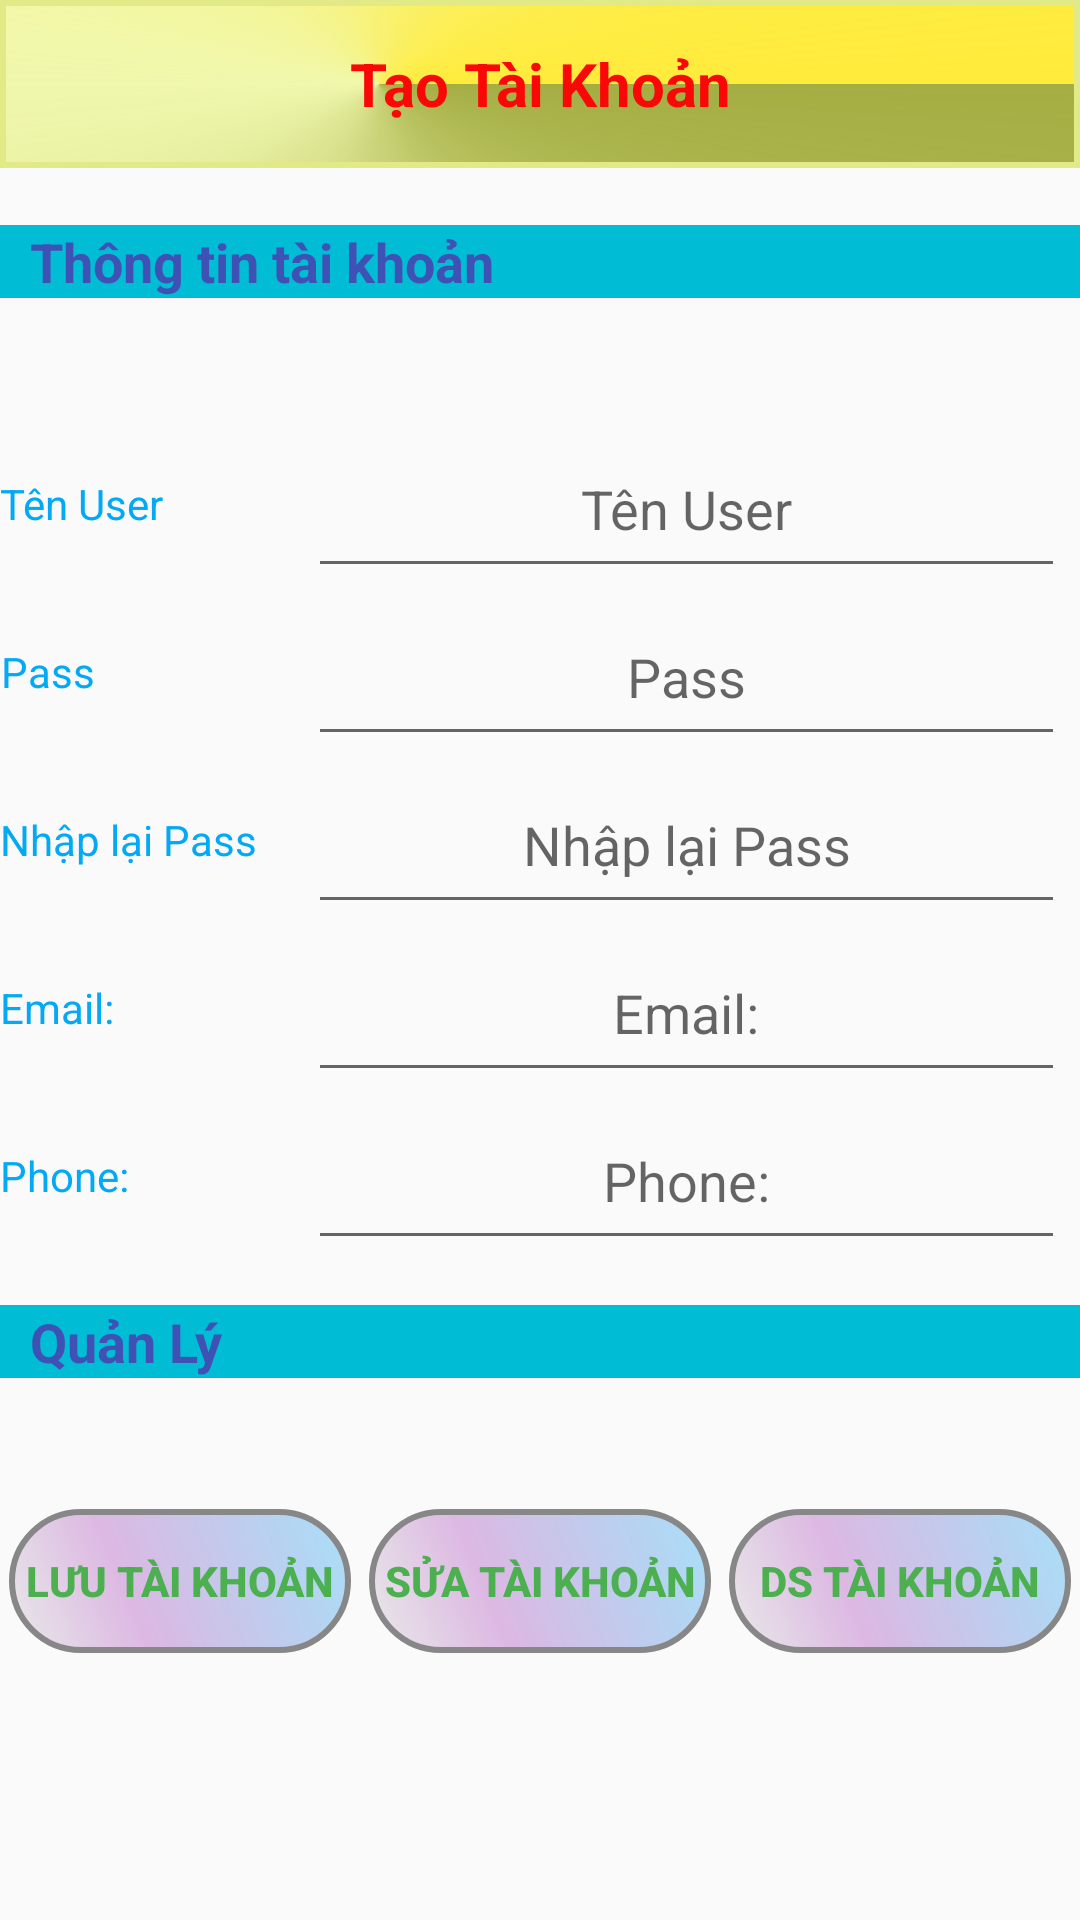

Write the Android layout XML for this screen, with the resource values it uses.
<!-- AndroidManifest.xml: application theme AppTheme -->
<!-- res/layout/add_manager_account.xml -->
<?xml version="1.0" encoding="utf-8"?>
<LinearLayout xmlns:android="http://schemas.android.com/apk/res/android"
    xmlns:tools="http://schemas.android.com/tools"
    android:layout_width="match_parent"
    android:layout_height="match_parent"
    android:orientation="vertical"
    android:background="@drawable/background"
    tools:context=".Activity.Add_Manager_Activity">

    <LinearLayout style="@style/actionbar">

        <TextView
            style="@style/quanlynhansu"
            android:text="@string/taotaikhoang" />
    </LinearLayout>


    <LinearLayout
        android:layout_width="match_parent"
        android:layout_height="0dp"
        android:layout_weight="1">

        <TextView
            style="@style/thongtin"
            android:text="@string/thongtintaikhoan" />
    </LinearLayout>

    <LinearLayout
        android:layout_width="match_parent"
        android:layout_height="0dp"
        android:layout_marginBottom="10dp"
        android:layout_weight="4"
        android:orientation="horizontal">

        <LinearLayout
            android:layout_width="0dp"
            android:layout_height="match_parent"
            android:layout_weight="2"
            android:orientation="vertical">

            <TextView
                style="@style/textview"
                android:text="@string/tentaikhoan" />

            <TextView
                style="@style/textview"
                android:text="@string/matkhau" />

            <TextView
                style="@style/textview"
                android:text="@string/nhaplaimatkhau" />

            <TextView
                style="@style/textview"
                android:text="@string/email" />

            <TextView
                style="@style/textview"
                android:text="@string/sdt" />
        </LinearLayout>

        <LinearLayout
            android:layout_width="0dp"
            android:layout_height="match_parent"
            android:layout_weight="5"
            android:orientation="vertical">

            <EditText
                android:layout_marginRight="5dp"
                android:layout_width="match_parent"
                android:id="@+id/edtTenManaAcc"
                style="@style/textviewND"
                android:hint="@string/tentaikhoan" />

            <EditText
                android:layout_marginRight="5dp"
                android:layout_width="match_parent"
                android:id="@+id/edtPassManaAcc"
                style="@style/textviewND"
                android:hint="@string/matkhau"
                android:password="true" />

            <EditText
                android:layout_marginRight="5dp"
                android:layout_width="match_parent"
                android:id="@+id/edtRePassManaAcc"
                style="@style/textviewND"
                android:hint="@string/nhaplaimatkhau"
                android:password="true" />

            <EditText
                android:layout_marginRight="5dp"
                android:layout_width="match_parent"
                android:id="@+id/edtEmailManaAcc"
                style="@style/textviewND"
                android:hint="@string/email" />

            <EditText
                android:layout_marginRight="5dp"
                android:layout_width="match_parent"
                android:id="@+id/edtPhoneManaAcc"
                style="@style/textviewND"
                android:hint="@string/sdt" />
        </LinearLayout>
    </LinearLayout>

    <LinearLayout
        android:layout_width="match_parent"
        android:layout_height="0dp"
        android:layout_weight="1">

        <TextView
            style="@style/thongtin"
            android:text="@string/quanly" />
    </LinearLayout>

    <LinearLayout
        android:layout_width="match_parent"
        android:layout_height="0dp"
        android:layout_gravity="center"
        android:layout_weight="2"
        android:orientation="horizontal">

        <Button
            android:id="@+id/btnLuuManaAcc"
            style="@style/button"
            android:text="@string/luutaikhoan" />

        <Button
            android:id="@+id/btnSuaManaAcc"
            style="@style/button"
            android:text="@string/suataikhoan" />

        <Button
            android:id="@+id/btnTaiKhoanQL"
            style="@style/button"
            android:text="@string/danhsachtaikhoan" />
    </LinearLayout>


</LinearLayout>
<!-- resources referenced by this layout -->
<resources>
  <string name="danhsachtaikhoan">DS Tài Khoản</string>
  <string name="email">Email: </string>
  <string name="luutaikhoan">Lưu Tài Khoản</string>
  <string name="matkhau">Pass</string>
  <string name="nhaplaimatkhau">Nhập lại Pass</string>
  <string name="quanly">Quản Lý</string>
  <string name="sdt">Phone: </string>
  <string name="suataikhoan">Sửa Tài Khoản</string>
  <string name="taotaikhoang">Tạo Tài Khoản</string>
  <string name="tentaikhoan">Tên User</string>
  <string name="thongtintaikhoan">Thông tin tài khoản</string>
  <style name="actionbar">
          <item name="android:layout_width">match_parent</item>
          <item name="android:layout_height">0dp</item>
          <item name="android:layout_weight">1</item>
      </style>
  <style name="button">
          <item name="android:layout_width">0dp</item>
          <item name="android:layout_height">wrap_content</item>
          <item name="android:layout_weight">1</item>
          <item name="android:textStyle">bold</item>
          <item name="android:layout_margin">3dp</item>
          <item name="android:background">@drawable/button</item>
          <item name="android:textColor">#4CAF50</item>
      </style>
  <style name="quanlynhansu">
          <item name="android:layout_width">match_parent</item>
          <item name="android:layout_height">?attr/actionBarSize</item>
          <item name="android:textStyle">bold</item>
          <item name="android:background">@drawable/actionbar</item>
          <item name="android:text">@string/app_name</item>
          <item name="android:gravity">center</item>
          <item name="android:textSize">20sp</item>
          <item name="android:textColor">#FA0808</item>
      </style>
  <style name="textview">
          <item name="android:layout_width">wrap_content</item>
          <item name="android:layout_height">0dp</item>
          <item name="android:layout_weight">1</item>
          <item name="android:gravity">center</item>
          <item name="android:textColor">#03A9F4</item>
      </style>
  <style name="textviewND">
          <item name="android:layout_width">wrap_content</item>
          <item name="android:layout_height">0dp</item>
          <item name="android:layout_weight">1</item>
          <item name="android:gravity">center</item>
          <item name="android:textColor">#0E0E0E</item>
      </style>
  <style name="thongtin">
          <item name="android:layout_width">match_parent</item>
          <item name="android:layout_height">wrap_content</item>
          <item name="android:textStyle">bold</item>
          <item name="android:background">#00BCD4</item>
          <item name="android:paddingLeft">10dp</item>
          <item name="android:layout_marginTop">5dp</item>
          <item name="android:layout_marginBottom">5dp</item>
          <item name="android:textSize">18sp</item>
          <item name="android:textColor">#3F51B5</item>
      </style>
  <style name="AppTheme" parent="Theme.AppCompat.Light.DarkActionBar">
          
          <item name="colorPrimary">@color/colorPrimary</item>
          <item name="colorPrimaryDark">@color/colorPrimaryDark</item>
          <item name="colorAccent">@color/colorAccent</item>
      </style>
  <!-- drawable actionbar (drawable) -->
  <?xml version="1.0" encoding="utf-8"?>
  <shape android:shape="rectangle"
      xmlns:android="http://schemas.android.com/apk/res/android">
  
      <corners android:radius="0dp" />
      <gradient
          android:angle="45"
          android:centerX="35%"
          android:centerColor="#4FDCF406"
          android:startColor="#A4AE43"
          android:endColor="#FFEB3B"
          android:type="sweep"
          />
      <padding
          android:left="0dp"
          android:right="0dp"
          android:top="0dp"
          android:bottom="0dp"
          />
      <size
          android:width="130dp"
          android:height="30dp"
          />
      <stroke
          android:width="2dp"
          android:color="#E1EA87"
          />
  
  </shape>
  <string name="app_name">QUẢN LÝ NHÂN SỰ</string>
  <!-- not gathered from this repository: default colours our renderer supplied (Android Studio template values) -->
  <color name="colorPrimary">#FF6200EE</color>
  <color name="colorPrimaryDark">#FF3700B3</color>
  <color name="colorAccent">#FF03DAC5</color>
</resources>
